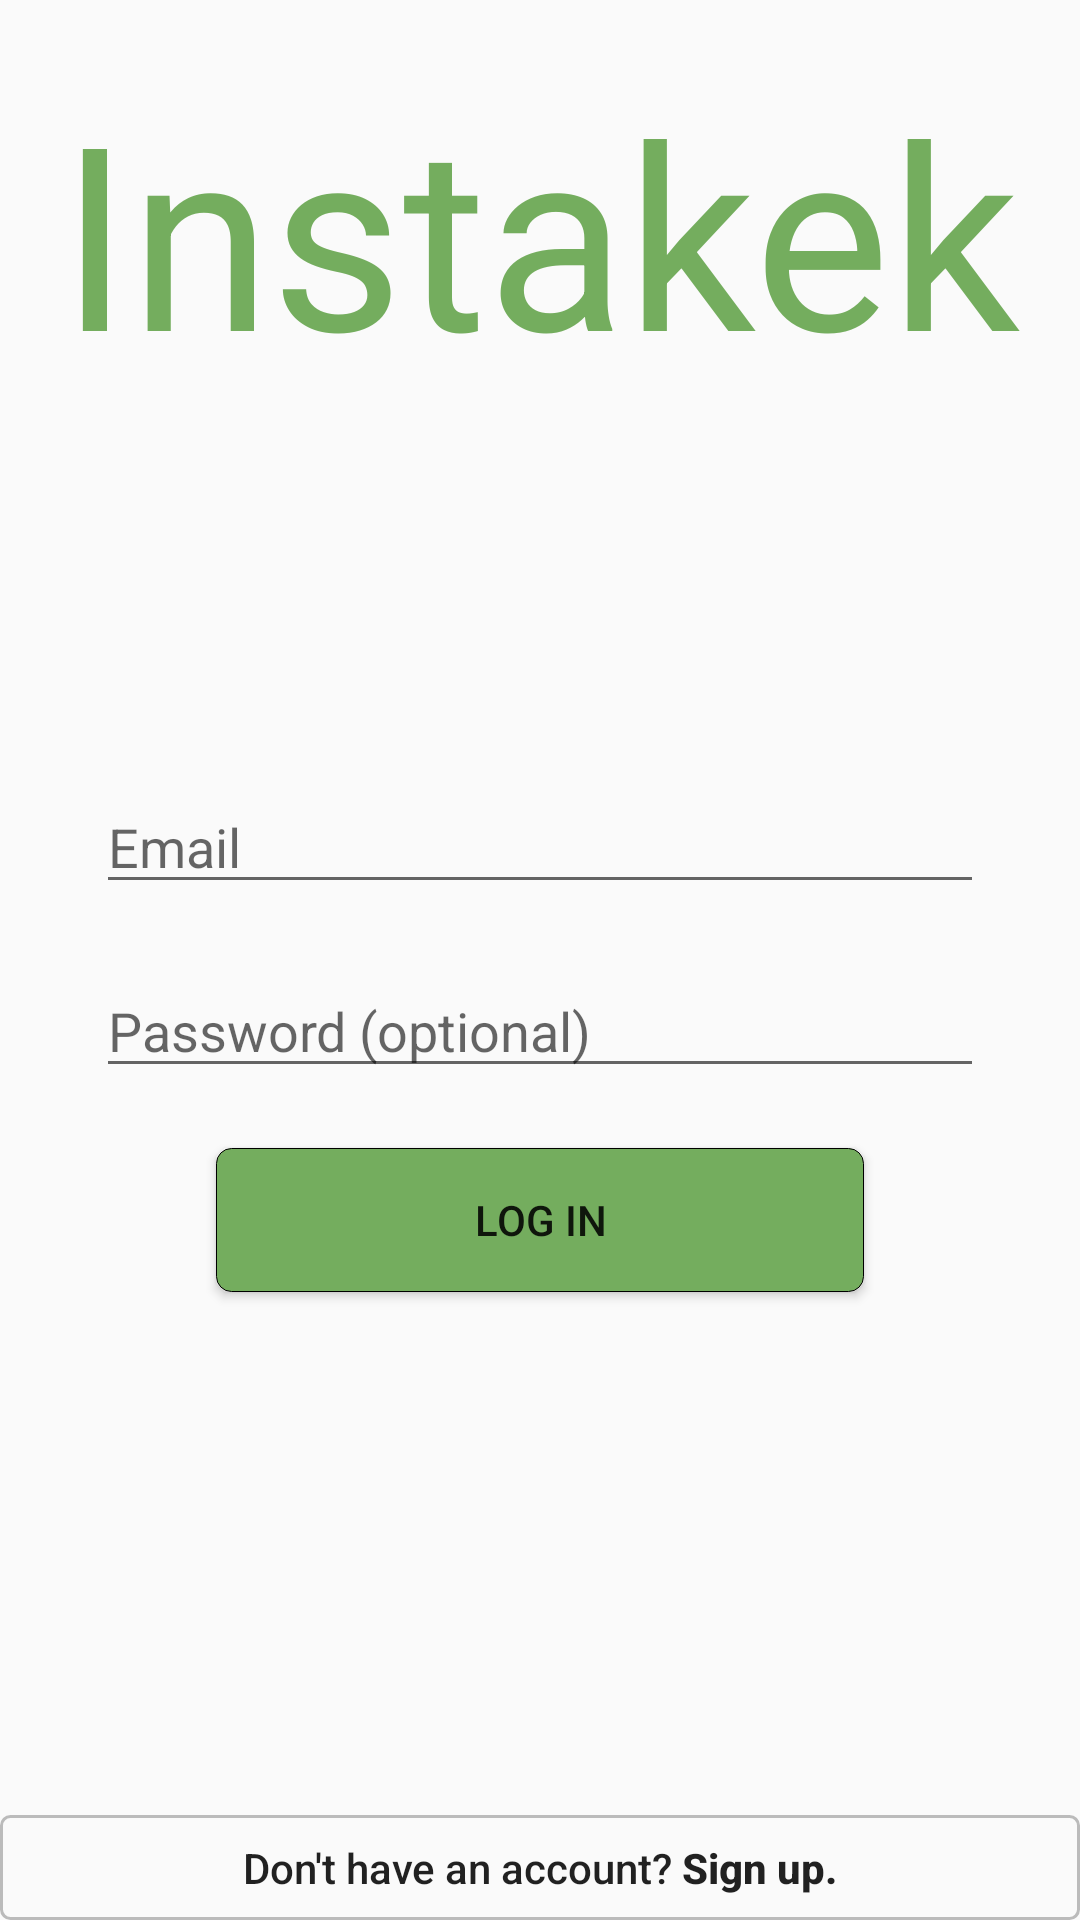

Layout XML and referenced resources for this Android screen:
<!-- AndroidManifest.xml: application theme AppTheme -->
<!-- res/layout/activity_login.xml -->
<?xml version="1.0" encoding="utf-8"?>
<android.support.constraint.ConstraintLayout
    xmlns:android="http://schemas.android.com/apk/res/android"
    xmlns:tools="http://schemas.android.com/tools"
    xmlns:app="http://schemas.android.com/apk/res-auto"
    android:layout_width="match_parent"
    android:layout_height="match_parent">

<ScrollView xmlns:android="http://schemas.android.com/apk/res/android"
    xmlns:tools="http://schemas.android.com/tools"
    xmlns:app="http://schemas.android.com/apk/res-auto"
    android:layout_width="match_parent"
    android:layout_height="match_parent"
    tools:context=".ui.activity.LoginActivity"
    android:fillViewport="true"
    android:id="@+id/login_form"
    android:scrollbars="none">

    <android.support.constraint.ConstraintLayout
        android:layout_width="match_parent"
        android:layout_height="match_parent"
        tools:context=".ui.activity.LoginActivity">


        
        <ProgressBar
            android:id="@+id/login_progress"
            style="?android:attr/progressBarStyleLarge"
            android:layout_width="wrap_content"
            android:layout_height="wrap_content"
            android:layout_marginBottom="8dp"
            android:visibility="gone" />

        <TextView
            android:layout_margin="20dp"
            android:layout_width="match_parent"
            android:layout_height="200dp"
            app:layout_constraintStart_toStartOf="parent"
            app:layout_constraintEnd_toEndOf="parent"
            app:layout_constraintTop_toTopOf="parent"
            android:textColor="@color/colorPepe"
            android:id="@+id/insta_kek_text"
            android:text="@string/app_name"
            android:autoSizeTextType="uniform"
            android:autoSizeMinTextSize="12sp"
            android:autoSizeMaxTextSize="100sp"
            android:typeface="monospace" android:fontFamily="sans-serif"/>

        <EditText android:layout_width="match_parent" android:layout_height="wrap_content"
            app:layout_constraintTop_toBottomOf="@+id/insta_kek_text"
            android:id="@+id/usernameOrEmail"
            android:layout_marginTop="40dp"
            android:layout_marginStart="32dp"
            android:layout_marginEnd="32dp"
            android:layout_marginBottom="16dp"
            android:inputType="textEmailAddress"
            android:hint="@string/prompt_email"
            android:textColorLink="@color/colorPepe"
            />

        <EditText android:layout_width="match_parent" android:layout_height="wrap_content"
            app:layout_constraintTop_toBottomOf="@+id/usernameOrEmail"
            android:id="@+id/password"
            android:layout_marginTop="20dp"
            android:layout_marginStart="32dp"
            android:layout_marginEnd="32dp"
            android:layout_marginBottom="20dp"
            android:inputType="textPersonName"
            android:hint="@string/prompt_password"
            android:textColorLink="@color/colorPepe"
            />



        <Button android:layout_width="match_parent" android:layout_height="wrap_content"
            android:layout_marginTop="20dp"
            android:layout_marginStart="72dp"
            android:layout_marginEnd="72dp"
            android:layout_marginBottom="16dp"
            app:layout_constraintTop_toBottomOf="@+id/password"
            android:background="@drawable/my_button_bg"
            android:id="@+id/email_sign_in_button"
            android:text="Log In"
            />



    </android.support.constraint.ConstraintLayout>
</ScrollView>
<Button
android:layout_width="match_parent"
android:id="@+id/create_acc"
android:layout_height="35dp"
app:layout_constraintBottom_toBottomOf="@+id/login_form"
android:text="@string/create_account"
android:gravity="center"
android:background="@drawable/top_border_grey"
android:layout_marginTop="200dp"
android:textAllCaps="false"
style="?android:attr/borderlessButtonStyle"

    />
</android.support.constraint.ConstraintLayout>
<!-- resources referenced by this layout -->
<resources>
  <color name="colorPepe">#FF74AD5E</color>
  <!-- drawable my_button_bg (drawable) -->
  <?xml version="1.0" encoding="utf-8"?>
  <shape xmlns:android="http://schemas.android.com/apk/res/android"
      android:shape="rectangle">
      
      
      
  
      <solid android:color="@color/colorPepe"/>
      <corners android:radius="5dp" />
      <stroke android:width="1px"/>
  </shape>
  <!-- drawable top_border_grey (drawable-mdpi) -->
  <?xml version="1.0" encoding="utf-8"?>
  <selector xmlns:android="http://schemas.android.com/apk/res/android">
      <item>
          <shape>
              <stroke android:color="@color/grey" android:width="1dp"/>
              <corners android:radius="3dp"/>
              <solid android:color="@color/colorWhitish"/>
          </shape>
      </item>
  </selector>
  <string name="app_name">Instakek</string>
  <string name="create_account">Don\'t have an account? <b>Sign up.</b></string>
  <string name="prompt_email">Email</string>
  <string name="prompt_password">Password (optional)</string>
  <style name="AppTheme" parent="Theme.AppCompat.Light.NoActionBar">
          
          <item name="colorPrimary">@color/colorPrimary</item>
          <item name="colorPrimaryDark">@color/colorPrimaryDark</item>
          <item name="colorAccent">@color/colorAccent</item>
      </style>
  <color name="grey">#BBB</color>
  <color name="colorWhitish">#FAFAFA</color>
  <color name="colorPrimary">#3F51B5</color>
  <color name="colorPrimaryDark">#00574B</color>
  <color name="colorAccent">#D81B60</color>
</resources>
